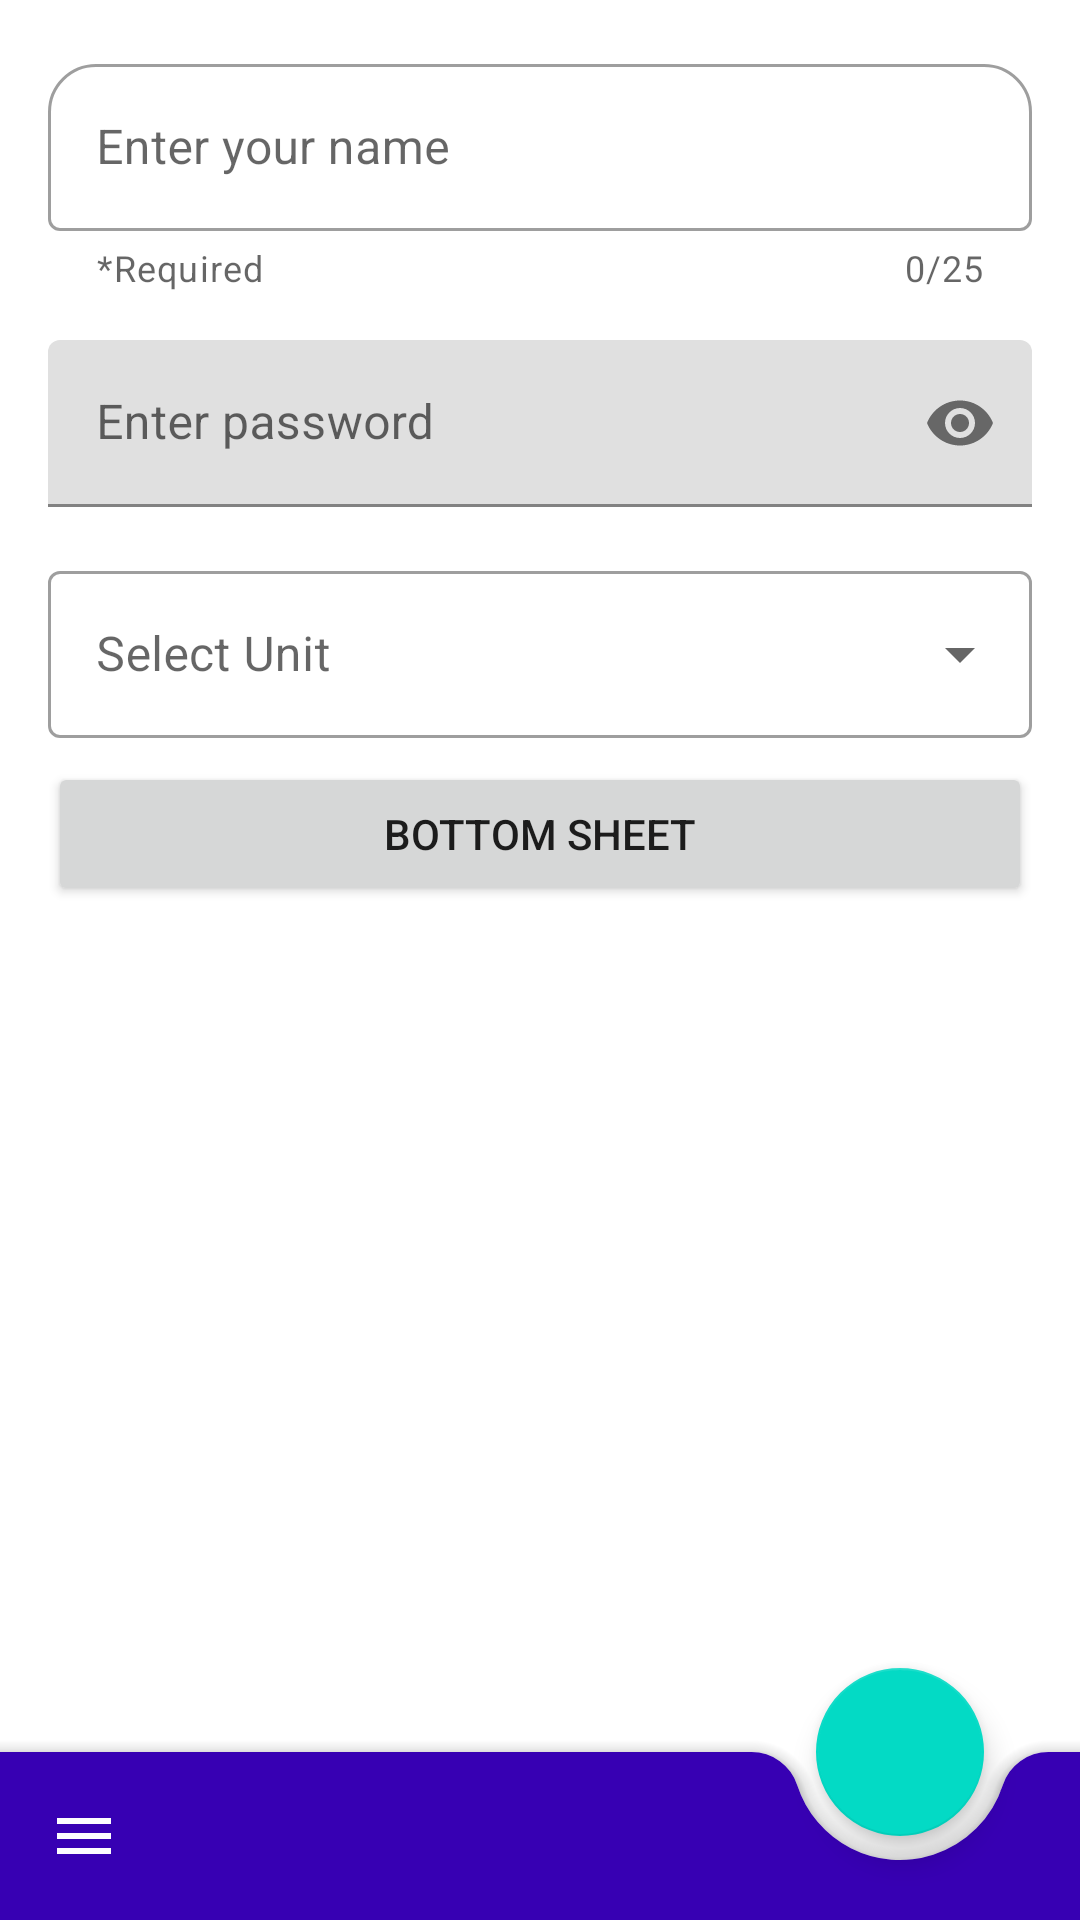

Android layout source for this screen:
<!-- AndroidManifest.xml: application theme Theme.ClassKotlin_01 -->
<!-- res/layout/activity_second.xml -->
<?xml version="1.0" encoding="utf-8"?>
<androidx.constraintlayout.widget.ConstraintLayout xmlns:android="http://schemas.android.com/apk/res/android"
    xmlns:app="http://schemas.android.com/apk/res-auto"
    xmlns:tools="http://schemas.android.com/tools"
    android:layout_width="match_parent"
    android:id="@+id/topLayout"
    android:layout_height="match_parent"
    tools:context=".SecondActivity">

    <androidx.coordinatorlayout.widget.CoordinatorLayout
        android:layout_width="match_parent"
        android:layout_height="match_parent"
        app:layout_constraintBottom_toBottomOf="parent"
        app:layout_constraintEnd_toEndOf="parent"
        app:layout_constraintStart_toStartOf="parent">



        <androidx.constraintlayout.widget.ConstraintLayout
            android:layout_width="match_parent"
            android:layout_height="wrap_content">

            <com.google.android.material.textfield.TextInputLayout
                android:id="@+id/nameLayout"
                android:layout_width="match_parent"
                android:layout_height="wrap_content"
                android:layout_marginStart="16dp"
                android:layout_marginTop="16dp"
                android:hint="Enter your name"
                app:helperText="*Required"
                app:counterEnabled="true"
                app:counterMaxLength="25"
                app:endIconMode="clear_text"
                app:boxCornerRadiusTopEnd="16dp"
                app:boxCornerRadiusTopStart="16dp"
                app:boxBackgroundMode="outline"
                style="@style/Widget.MaterialComponents.TextInputLayout.OutlinedBox"
                android:layout_marginEnd="16dp"
                app:layout_constraintEnd_toEndOf="parent"
                app:layout_constraintStart_toStartOf="parent"
                app:layout_constraintTop_toTopOf="parent">

                <com.google.android.material.textfield.TextInputEditText
                    android:inputType="text"
                    android:layout_width="match_parent"
                    android:layout_height="wrap_content">

                </com.google.android.material.textfield.TextInputEditText>

            </com.google.android.material.textfield.TextInputLayout>


            <com.google.android.material.textfield.TextInputLayout
                android:id="@+id/passLayout"
                android:layout_width="match_parent"
                android:layout_height="wrap_content"
                android:layout_marginStart="16dp"
                android:hint="Enter password"
                app:endIconMode="password_toggle"
                android:layout_marginTop="16dp"
                android:layout_marginEnd="16dp"
                app:layout_constraintEnd_toEndOf="parent"
                app:layout_constraintStart_toStartOf="parent"
               app:layout_constraintTop_toBottomOf="@id/nameLayout">

                <com.google.android.material.textfield.TextInputEditText
                    android:inputType="numberPassword"
                    android:layout_width="match_parent"
                    android:layout_height="wrap_content">

                </com.google.android.material.textfield.TextInputEditText>

            </com.google.android.material.textfield.TextInputLayout>

            <com.google.android.material.textfield.TextInputLayout
                android:id="@+id/textLayout"
                android:layout_width="match_parent"
                android:layout_height="wrap_content"
                android:layout_marginStart="16dp"
                app:endIconMode="dropdown_menu"
                android:hint="Select Unit"
                app:boxBackgroundMode="outline"
                style="@style/Widget.MaterialComponents.TextInputLayout.OutlinedBox.ExposedDropdownMenu"
                android:layout_marginTop="16dp"
                android:layout_marginEnd="16dp"
                app:layout_constraintEnd_toEndOf="parent"
                app:layout_constraintStart_toStartOf="parent"
                app:layout_constraintTop_toBottomOf="@id/passLayout">

             <AutoCompleteTextView
                 android:layout_width="match_parent"
                 android:layout_height="wrap_content">

             </AutoCompleteTextView>

            </com.google.android.material.textfield.TextInputLayout>

            <Button
                app:layout_constraintTop_toBottomOf="@id/textLayout"
                android:id="@+id/btn_bottom_sheet"
                app:layout_constraintStart_toStartOf="parent"
                android:layout_marginTop="8dp"
                android:text="Bottom Sheet"
                android:layout_marginStart="16dp"
                android:layout_marginEnd="16dp"
                app:layout_constraintEnd_toEndOf="parent"
                android:layout_width="match_parent"
                android:layout_height="wrap_content">

            </Button>



        </androidx.constraintlayout.widget.ConstraintLayout>

        <com.google.android.material.bottomappbar.BottomAppBar
            android:id="@+id/bottom_bar"
            android:layout_width="match_parent"
            android:layout_height="wrap_content"
            android:layout_gravity="bottom"
            app:fabAlignmentMode="end"
            app:fabCradleRoundedCornerRadius="16dp"
            app:fabAnimationMode="slide"
            app:fabCradleMargin="8dp"
            app:navigationIcon="@drawable/ic_menu"
            android:backgroundTint="@color/purple_700"/>

        <com.google.android.material.floatingactionbutton.FloatingActionButton
            android:src="@drawable/ic_add"
            android:id="@+id/insert_btn"
            app:layout_anchor="@id/bottom_bar"
            android:layout_width="wrap_content"
            android:layout_height="wrap_content">

        </com.google.android.material.floatingactionbutton.FloatingActionButton>



    </androidx.coordinatorlayout.widget.CoordinatorLayout>

</androidx.constraintlayout.widget.ConstraintLayout>
<!-- resources referenced by this layout -->
<resources>
  <color name="purple_700">#FF3700B3</color>
  <!-- drawable ic_menu (drawable) -->
  <vector android:height="24dp" android:tint="#FCFCFF"
      android:viewportHeight="24" android:viewportWidth="24"
      android:width="24dp" xmlns:android="http://schemas.android.com/apk/res/android">
      <path android:fillColor="@android:color/white" android:pathData="M3,18h18v-2L3,16v2zM3,13h18v-2L3,11v2zM3,6v2h18L21,6L3,6z"/>
  </vector>
  <style name="Theme.ClassKotlin_01" parent="Theme.MaterialComponents.DayNight.DarkActionBar">
          
          <item name="colorPrimary">@color/purple_500</item>
          <item name="colorPrimaryVariant">@color/purple_700</item>
          <item name="colorOnPrimary">@color/white</item>
          
          <item name="colorSecondary">@color/teal_200</item>
          <item name="colorSecondaryVariant">@color/teal_700</item>
          <item name="colorOnSecondary">@color/black</item>
          
          <item name="android:statusBarColor" tools:targetApi="l">?attr/colorPrimaryVariant</item>
          
      </style>
  <color name="purple_500">#FF6200EE</color>
  <color name="white">#FFFFFFFF</color>
  <color name="teal_200">#FF03DAC5</color>
  <color name="teal_700">#FF018786</color>
  <color name="black">#FF000000</color>
</resources>
